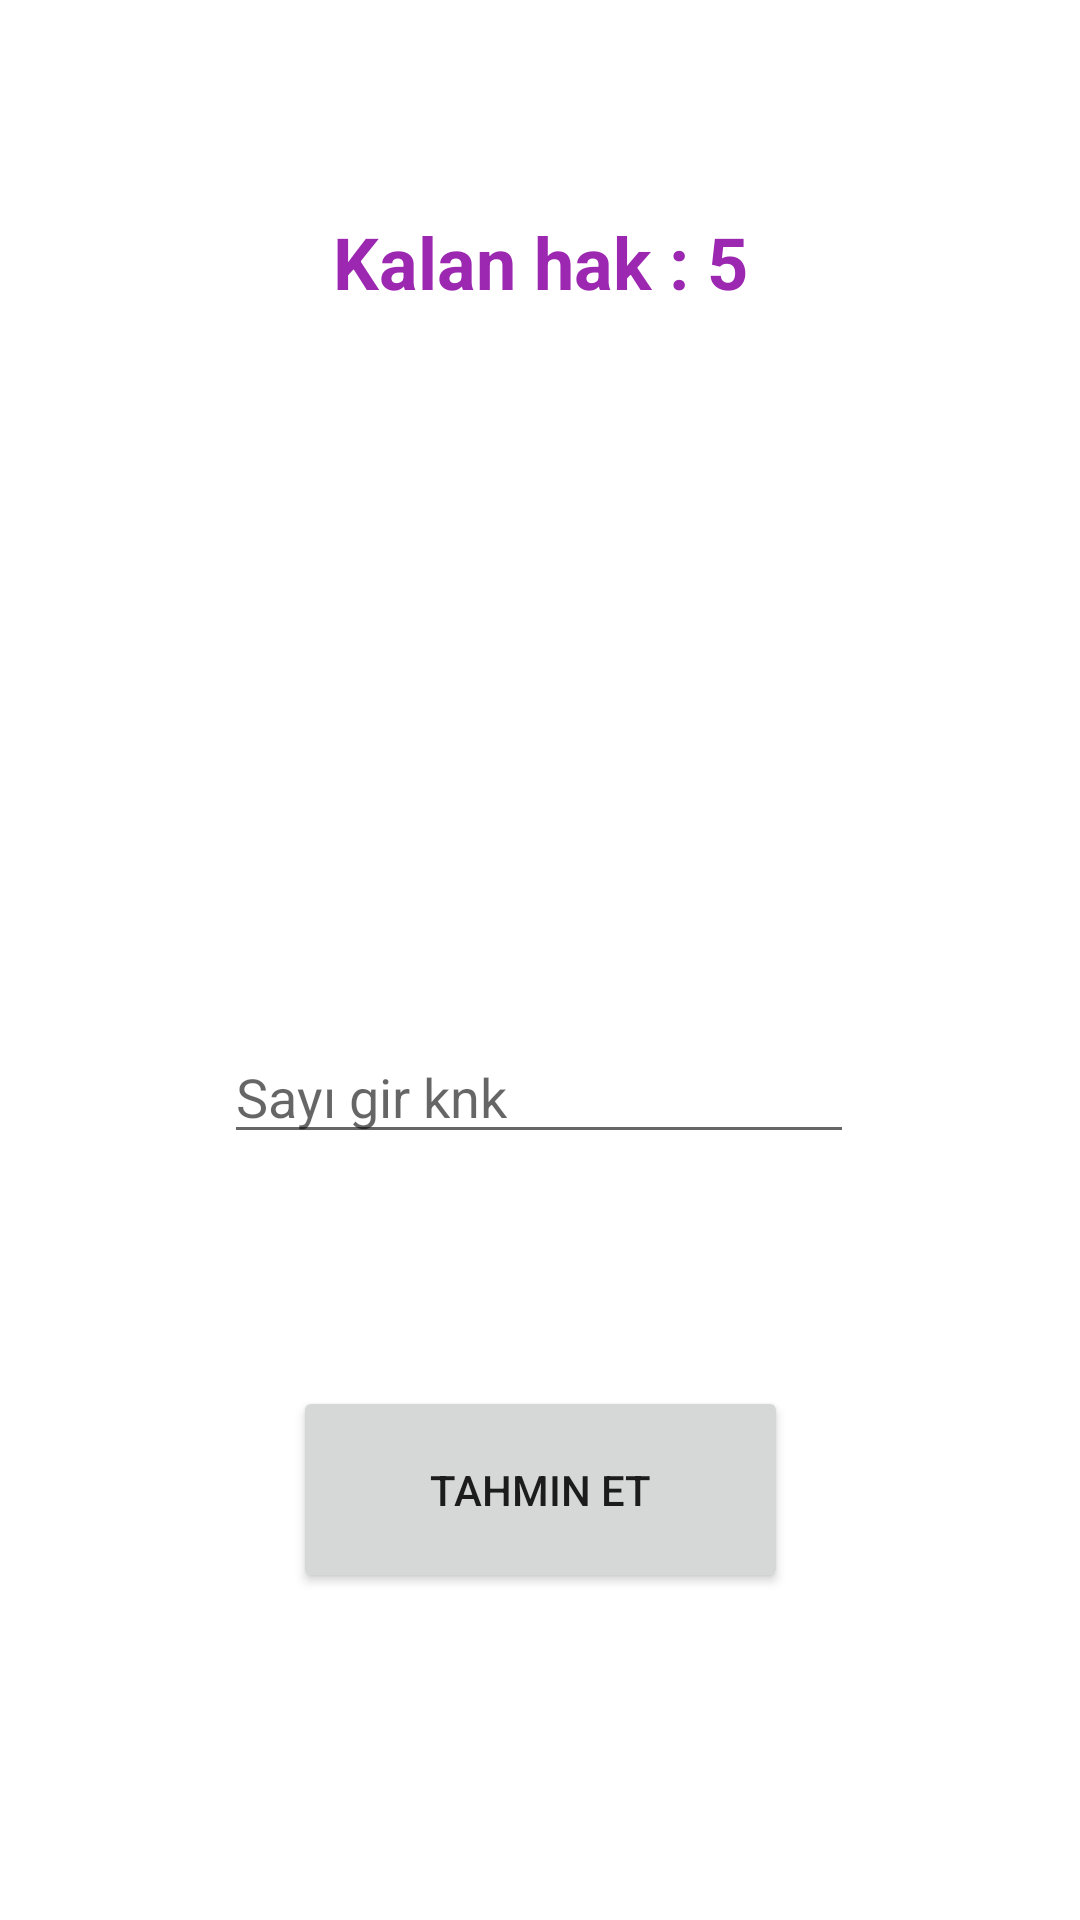

Layout XML and referenced resources for this Android screen:
<!-- AndroidManifest.xml: application theme Theme.SayiTahminApp -->
<!-- res/layout/activity_tahmin.xml -->
<?xml version="1.0" encoding="utf-8"?>
<androidx.constraintlayout.widget.ConstraintLayout xmlns:android="http://schemas.android.com/apk/res/android"
    xmlns:app="http://schemas.android.com/apk/res-auto"
    xmlns:tools="http://schemas.android.com/tools"
    android:layout_width="match_parent"
    android:layout_height="match_parent"
    tools:context=".TahminActivity">

    <TextView
        android:id="@+id/textViewHak"
        android:layout_width="wrap_content"
        android:layout_height="wrap_content"
        android:layout_marginTop="71dp"
        android:text="Kalan hak : 5"
        android:textColor="#9C27B0"
        android:textSize="24sp"
        android:textStyle="bold"
        app:layout_constraintEnd_toEndOf="parent"
        app:layout_constraintHorizontal_bias="0.5"
        app:layout_constraintStart_toStartOf="parent"
        app:layout_constraintTop_toTopOf="parent" />

    <EditText
        android:id="@+id/editTextsayi"
        android:layout_width="wrap_content"
        android:layout_height="wrap_content"
        android:layout_marginTop="240dp"

        android:ems="10"
        android:hint="Sayı gir knk"
        android:inputType="phone"
        app:layout_constraintEnd_toEndOf="parent"
        app:layout_constraintHorizontal_bias="0.497"
        app:layout_constraintStart_toStartOf="parent"
        app:layout_constraintTop_toBottomOf="@+id/textViewHak" />

    <Button
        android:id="@+id/button2"
        android:layout_width="165dp"
        android:layout_height="69dp"
        android:layout_marginBottom="109dp"
        android:text="Tahmin et"
        app:layout_constraintBottom_toBottomOf="parent"
        app:layout_constraintEnd_toEndOf="parent"
        app:layout_constraintHorizontal_bias="0.5"
        app:layout_constraintStart_toStartOf="parent" />

    <TextView
        android:id="@+id/textViewYardim"
        android:layout_width="wrap_content"
        android:layout_height="wrap_content"
        android:layout_marginTop="84dp"
        android:text="Azalt"
        android:textColor="#9C27B0"
        android:textSize="30sp"
        android:visibility="invisible"
        app:layout_constraintEnd_toEndOf="parent"
        app:layout_constraintHorizontal_bias="0.5"
        app:layout_constraintStart_toStartOf="parent"
        app:layout_constraintTop_toBottomOf="@+id/textViewHak" />
</androidx.constraintlayout.widget.ConstraintLayout>
<!-- resources referenced by this layout -->
<resources>
  <style name="Theme.SayiTahminApp" parent="Theme.MaterialComponents.DayNight.DarkActionBar">
          
          <item name="colorPrimary">@color/purple_500</item>
          <item name="colorPrimaryVariant">@color/purple_700</item>
          <item name="colorOnPrimary">@color/white</item>
          
          <item name="windowNoTitle">true</item>
          <item name="windowActionBar">false</item>
          <item name="colorSecondary">@color/teal_200</item>
          <item name="colorSecondaryVariant">@color/teal_700</item>
          <item name="colorOnSecondary">@color/black</item>
          
          <item name="android:statusBarColor" tools:targetApi="l">?attr/colorPrimaryVariant</item>
          
      </style>
  <!-- not gathered from this repository: default colours our renderer supplied (Android Studio template values) -->
  <color name="purple_500">#FF6200EE</color>
  <color name="purple_700">#FF3700B3</color>
  <color name="teal_200">#FF03DAC5</color>
  <color name="teal_700">#FF018786</color>
  <color name="black">#FF000000</color>
  <color name="white">#FFFFFFFF</color>
</resources>
